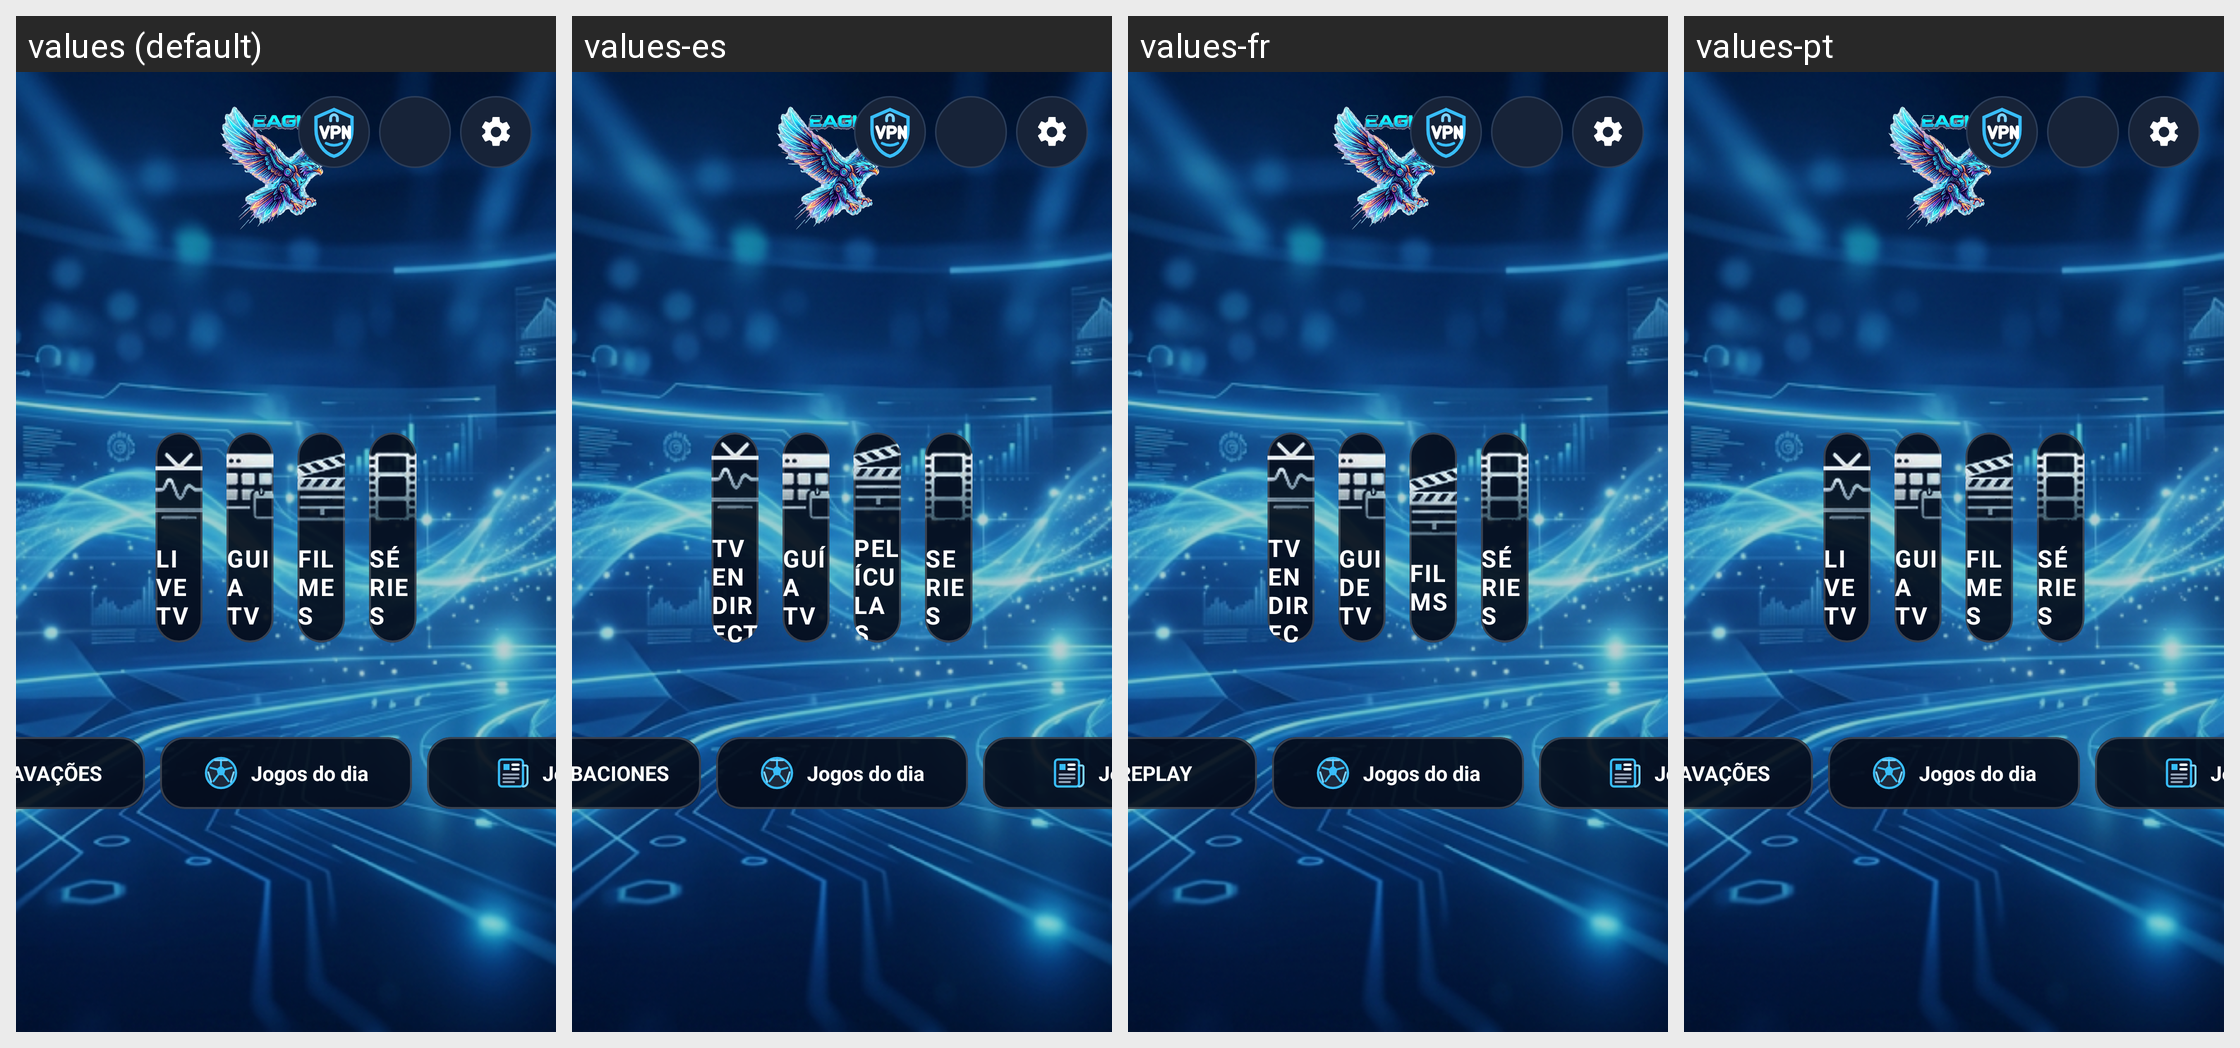

Here is an Android app screen in its default locale and in the app's own translations. Write out the translated-string differences for the strings that appear on this screen.
Android screen res/layout/activity_main.xml rendered under 4 locales, left to right: values (default), values-es, values-fr, values-pt. Device: Nexus 5 (rendered at 1080×1920; each locale shown at half size, 540×960, under a caption strip naming it); theme Theme.MyApplication.
Other locales in the repository, not shown: values-en.
Strings drawn on this screen, with the default value and each locale's value (text and hints the layout hard-codes, and strings that could not be matched under every locale, appear in the picture but are not listed):

live_tv
  values: LIVE TV
  values-es: TV EN DIRECTO
  values-fr: TV EN DIRECT
  values-pt: LIVE TV

tv_guide
  values: GUIA TV
  values-es: GUÍA TV
  values-fr: GUIDE TV
  values-pt: GUIA TV

movies
  values: FILMES
  values-es: PELÍCULAS
  values-fr: FILMS
  values-pt: FILMES

series
  values: SÉRIES
  values-es: SERIES
  values-fr: SÉRIES
  values-pt: SÉRIES

catch_up
  values: GRAVAÇÕES
  values-es: GRABACIONES
  values-fr: REPLAY
  values-pt: GRAVAÇÕES
